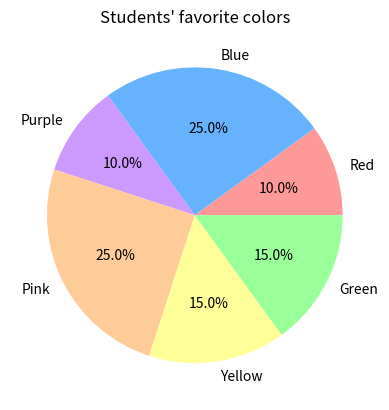

This figure's Python source:
import matplotlib.pyplot as plt
from collections import Counter

# ข้อมูลสีของนักเรียน
colors = ["Red", "Blue", "Purple", "Red", "Pink", "Pink", "Yellow", "Pink",
          "Blue", "Green", "Blue", "Pink", "Purple", "Green", "Blue",
          "Blue", "Yellow", "Green", "Pink", "Yellow"]
color_counts = Counter(colors)

# ตั้งค่าสี (เลือกสีตามความเหมาะสม)
custom_colors = ["#FF9999", "#66B2FF", "#CC99FF", "#FFCC99", "#FFFF99", "#99FF99"]

# สร้างกราฟวงกลม
plt.pie(
    color_counts.values(),
    labels=color_counts.keys(),
    autopct='%1.1f%%',
    colors=custom_colors
)
plt.title("Students' favorite colors")
plt.show()
